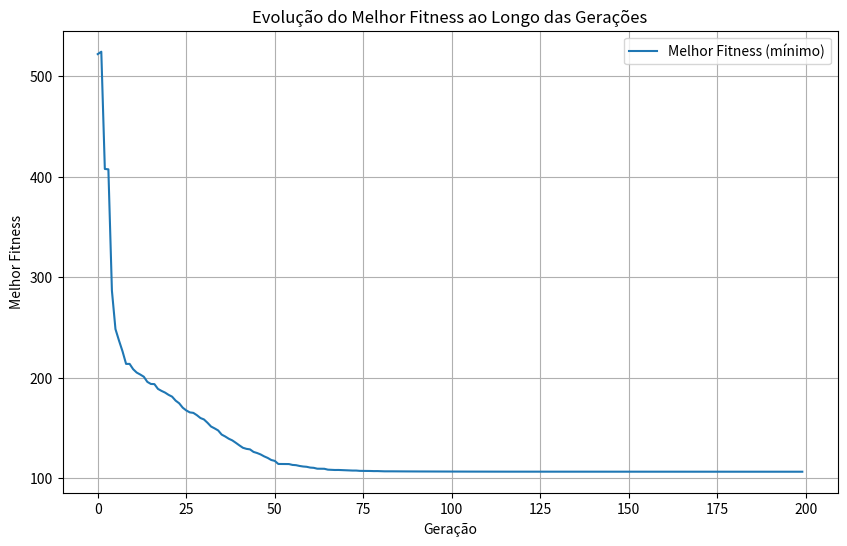

Recreate this plot in Python.
import numpy as np
import matplotlib.pyplot as plt

# Função de Rastrigin com constante A
def rastrigin(X):
    A = 10
    p = len(X)
    return A * p + sum([(x**2 - A * np.cos(2 * np.pi * x)) for x in X])

# Função de Aptidão Ψ(x) = f (x) + 1.
def fitness_function(X):
    return rastrigin(X) + 1

# Algoritmo Genético com Representação Cromossômica em Ponto Flutuante
class GeneticAlgorithmFloat:
    def __init__(self, pop_size, num_generations, mutation_rate, crossover_rate, dimension, bounds):
        self.pop_size = pop_size
        self.num_generations = num_generations
        self.mutation_rate = mutation_rate
        self.crossover_rate = crossover_rate
        self.dimension = dimension
        self.bounds = bounds
        self.population = self.initialize_population()
        self.best_fitness_history = []  # Armazena o histórico do melhor fitness de cada geração

    def initialize_population(self):
        # Inicializar população com números reais entre os limites
        return np.random.uniform(self.bounds[0], self.bounds[1], (self.pop_size, self.dimension))

    def evaluate(self, population):
        return np.array([fitness_function(individual) for individual in population])

    def crossover(self, parent1, parent2):
        if np.random.rand() < self.crossover_rate:
            # Realizar crossover de ponto único em ponto flutuante
            point = np.random.randint(1, self.dimension - 1)
            child1 = np.concatenate((parent1[:point], parent2[point:]))
            child2 = np.concatenate((parent2[:point], parent1[point:]))
            return child1, child2
        return parent1, parent2

    def mutate(self, individual):
        for i in range(self.dimension):
            if np.random.rand() < self.mutation_rate:
                # Realizar mutação, alterando ligeiramente o valor da variável
                individual[i] += np.random.uniform(-0.1, 0.1)
                # Garantir que o valor da variável permaneça dentro dos limites
                individual[i] = np.clip(individual[i], self.bounds[0], self.bounds[1])
        return individual

    def select_parents(self, fitness):
        tournament_indices = np.random.choice(np.arange(self.pop_size),size=tournament_size)
        tournament_fitness = fitness[tournament_indices]
        winner_idx = tournament_indices[np.argmin(tournament_fitness)]
        return self.population[winner_idx]
    
    # Critério de parada baseado no número de gerações sem melhoria
    def evolve(self):
        no_improvement_count = 0
        max_no_improvement = 50

        for generation in range(self.num_generations):
            fitness = self.evaluate(self.population)
            new_population = []

            for _ in range(self.pop_size // 2):  # Gerar nova população
                parent1 = self.select_parents(fitness)
                parent2 = self.select_parents(fitness)
                child1, child2 = self.crossover(parent1, parent2)
                new_population.extend([self.mutate(child1), self.mutate(child2)])

            self.population = np.array(new_population)

            best_fitness = np.min(fitness)
            self.best_fitness_history.append(best_fitness)  # Armazenar o melhor valor da função

            if generation > 0 and best_fitness >= self.best_fitness_history[-2]:
                no_improvement_count += 1
                if no_improvement_count >= max_no_improvement:
                    print(f"Convergência detectada na geração {generation}.")
                    break
            else:
                no_improvement_count = 0

            print(f"Geração {generation}: Melhor valor da função = {best_fitness}")

        self.plot_fitness_history()

    def plot_fitness_history(self):
        # Plotar o histórico de fitness
        plt.figure(figsize=(10, 6))
        plt.plot(self.best_fitness_history, label='Melhor Fitness (mínimo)')
        plt.title('Evolução do Melhor Fitness ao Longo das Gerações')
        plt.xlabel('Geração')
        plt.ylabel('Melhor Fitness')
        plt.grid(True)
        plt.legend()
        plt.show()

# Parâmetros
pop_size = 100
num_generations = 200
mutation_rate = 0.01
crossover_rate = 0.9
dimension = 20  # p = 20
bounds = (-10, 10)  # Limites de restrição [-10, 10]
tournament_size = 5

# Executar Algoritmo Genético com Representação em Ponto Flutuante
ga_float = GeneticAlgorithmFloat(pop_size, num_generations, mutation_rate, crossover_rate, dimension, bounds)
ga_float.evolve()

# Verificar se encontrou o mínimo global
minimo_global = 0  # O valor conhecido do mínimo global da função de Rastrigin é 0
melhor_valor = ga_float.best_fitness_history[-1]  # Pega o último melhor valor da função

if abs(melhor_valor - minimo_global) < 1e-6:
    print(f"Encontrou o mínimo global: {melhor_valor}")
else:
    print(f"Mínimo encontrado não é o global, valor encontrado: {melhor_valor}")
